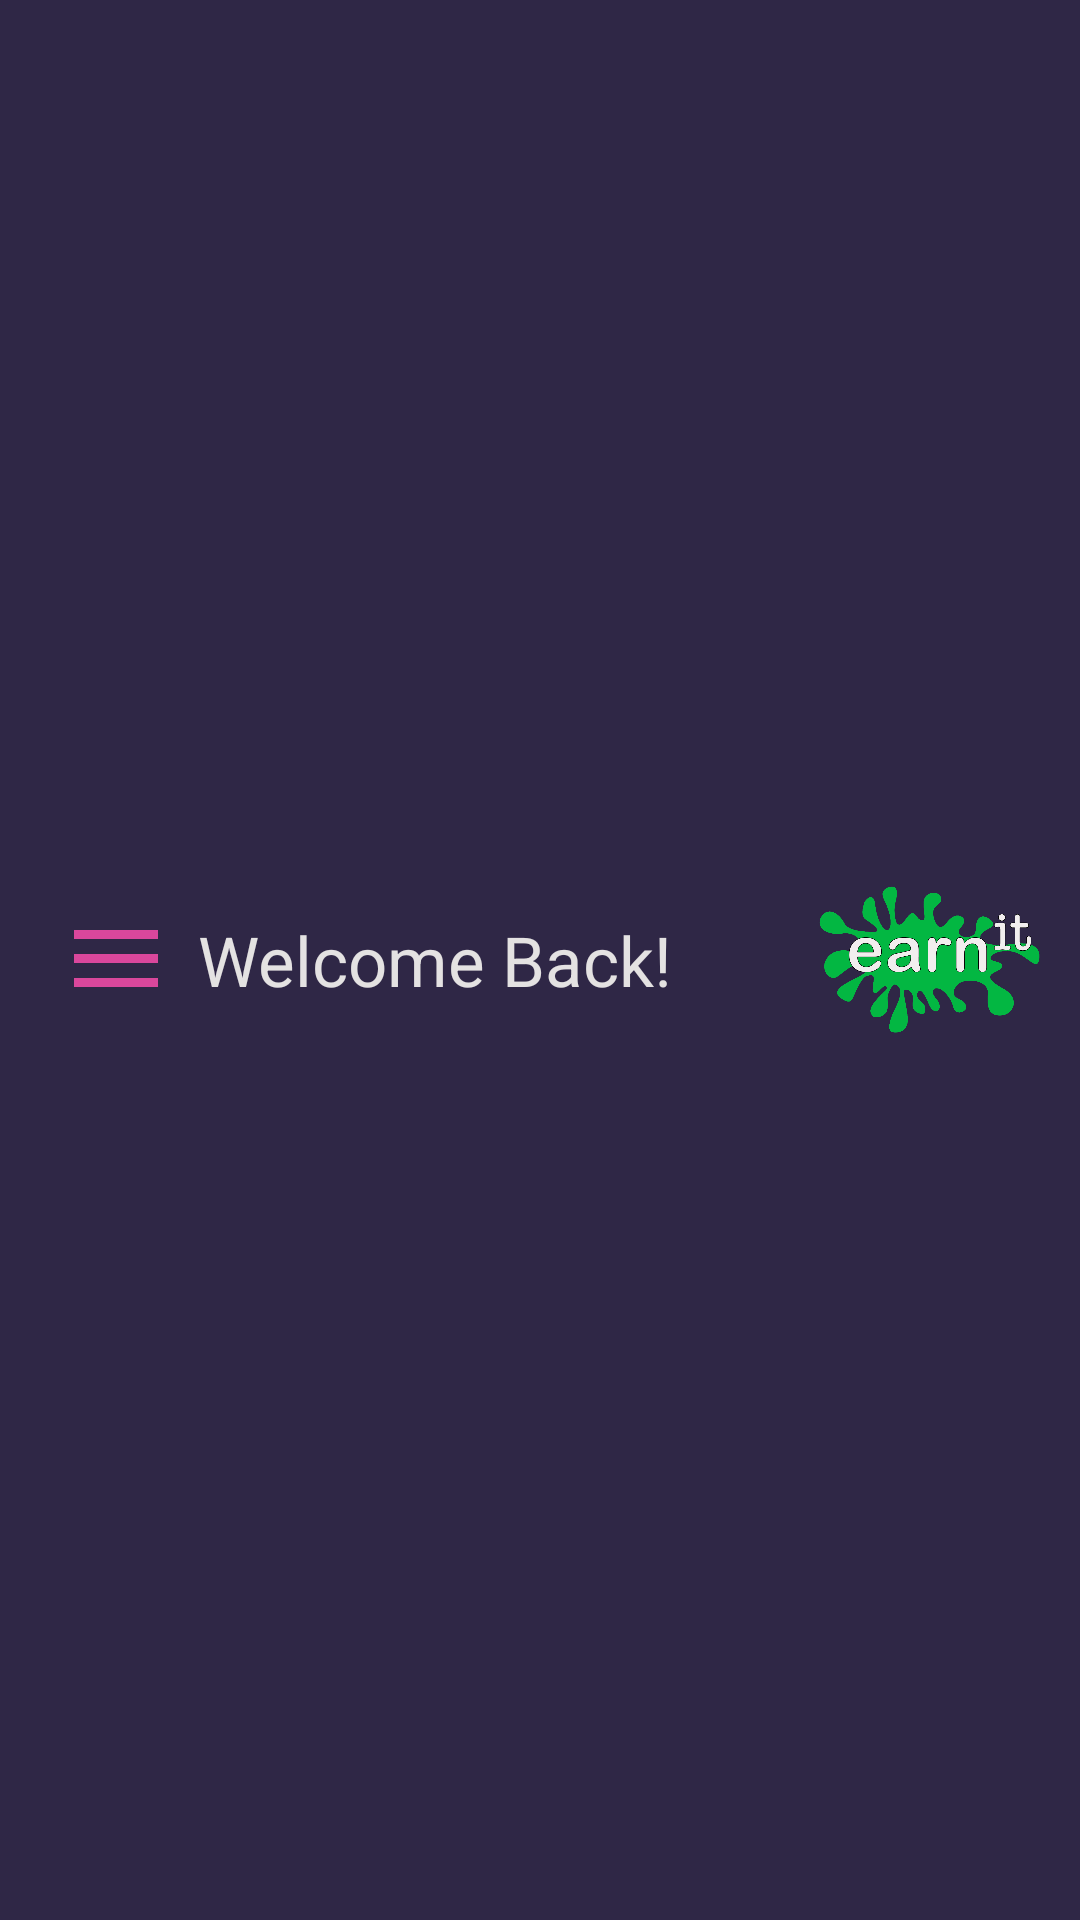

The Android layout XML behind this screen, and the referenced resources:
<!-- AndroidManifest.xml: application theme AppTheme -->
<!-- res/layout/action_bar_view.xml -->
<?xml version="1.0" encoding="utf-8"?>
<android.support.v7.widget.Toolbar
    xmlns:android="http://schemas.android.com/apk/res/android"
    xmlns:app="http://schemas.android.com/apk/res-auto"
    android:layout_width="match_parent"
    android:layout_height="wrap_content"
    android:background="@color/background"
    android:fitsSystemWindows="true"
    app:theme="@style/ThemeOverlay.AppCompat.Dark.ActionBar"
    android:id="@+id/toolbar">


    <ImageButton
        android:layout_width="50dp"
        android:layout_height="wrap_content"
        android:src="@drawable/ic_menu_pink_36dp"
        android:layout_gravity="left"
        android:background="@android:color/transparent"
        android:id="@+id/drawerBtn"
        android:paddingRight="5dp"
        android:scaleType="centerInside" />
    <TextView
        android:id="@+id/textView"
        android:layout_width="wrap_content"
        android:layout_height="wrap_content"
        android:layout_marginTop="@dimen/username_password_top_bottom_margin"
        android:text="Welcome Back!"
        android:gravity="center|left"
        android:textColor="@color/main_font"
        android:textSize="@dimen/toolbar_header_size"
        android:scaleType="centerInside" />

    <ImageView
        android:id="@+id/imageView"
        android:layout_width="80dp"
        android:layout_height="60dp"
        android:scaleType="centerInside"
        android:paddingLeft="0dp"
        android:layout_gravity="right|end"
        android:layout_marginEnd="10dp"
        android:src="@drawable/logo" />

</android.support.v7.widget.Toolbar>
<!-- resources referenced by this layout -->
<resources>
  <color name="background">#2f2746</color>
  <color name="main_font">#e4e2e2</color>
  <dimen name="toolbar_header_size">23sp</dimen>
  <dimen name="username_password_top_bottom_margin">10dp</dimen>
  <!-- drawable ic_menu_pink_36dp: png bitmap (drawable-hdpi, 152 bytes) -->
  <!-- drawable logo: png bitmap (drawable, 53386 bytes) -->
  <style name="AppTheme" parent="Theme.AppCompat.Light.NoActionBar">
          
          <item name="colorPrimary">@color/colorPrimary</item>
          <item name="colorPrimaryDark">@color/background</item>
          <item name="colorAccent">@color/colorAccent</item>
          <item name="android:windowActionBar">false</item>
          <item name="android:windowNoTitle">true</item>
          <item name="android:windowTranslucentNavigation">false</item>
      </style>
  <color name="colorPrimary">#2f2746</color>
  <color name="colorAccent">#FF4081</color>
</resources>
